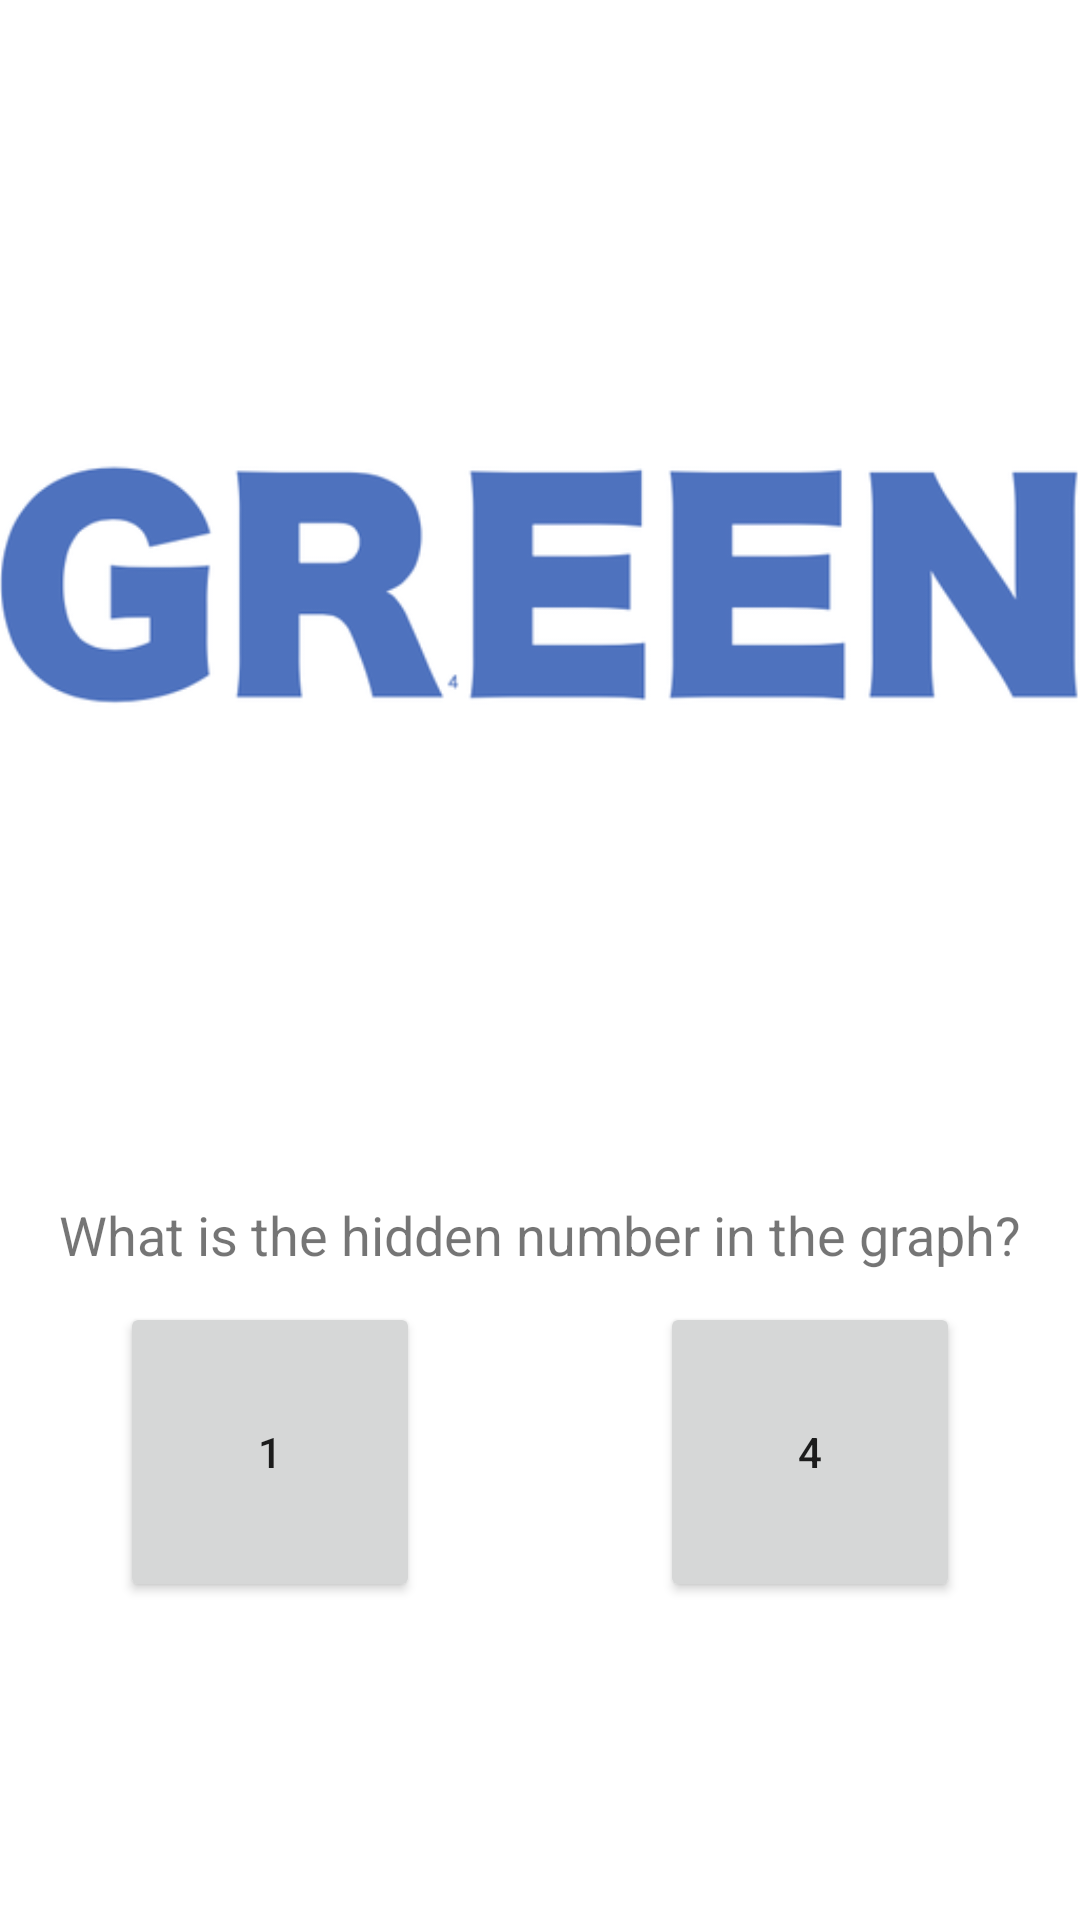

Produce the Android XML layout that renders to this screen, including the resource entries it uses.
<!-- AndroidManifest.xml: application theme Theme.LightTheme -->
<!-- res/layout/fragment_detail3.xml -->
<?xml version="1.0" encoding="utf-8"?>
<androidx.constraintlayout.widget.ConstraintLayout xmlns:android="http://schemas.android.com/apk/res/android"
    xmlns:app="http://schemas.android.com/apk/res-auto"
    xmlns:tools="http://schemas.android.com/tools"
    android:id="@+id/frameLayout6"
    android:layout_width="match_parent"
    android:layout_height="match_parent"
    tools:context=".ui.main.Detail3Fragment">

    <ImageView
        android:id="@+id/gamePic_detail3"
        android:layout_width="381dp"
        android:layout_height="348dp"
        android:src="@drawable/green"
        app:layout_constraintEnd_toStartOf="@+id/right_detail3"
        app:layout_constraintStart_toStartOf="@+id/left_detail3"
        app:layout_constraintTop_toTopOf="@+id/top_detail3" />

    <androidx.constraintlayout.widget.Guideline
        android:id="@+id/left_detail3"
        android:layout_width="wrap_content"
        android:layout_height="wrap_content"
        android:orientation="vertical"
        app:layout_constraintGuide_percent="0.03" />

    <androidx.constraintlayout.widget.Guideline
        android:id="@+id/right_detail3"
        android:layout_width="wrap_content"
        android:layout_height="wrap_content"
        android:orientation="vertical"
        app:layout_constraintGuide_percent="0.97" />

    <androidx.constraintlayout.widget.Guideline
        android:id="@+id/top_detail3"
        android:layout_width="wrap_content"
        android:layout_height="wrap_content"
        android:orientation="horizontal"
        app:layout_constraintGuide_percent="0.03" />

    <androidx.constraintlayout.widget.Guideline
        android:id="@+id/bottom_detail3"
        android:layout_width="wrap_content"
        android:layout_height="wrap_content"
        android:orientation="horizontal"
        app:layout_constraintGuide_percent="0.85" />

    <TextView
        android:id="@+id/question2"
        android:layout_width="wrap_content"
        android:layout_height="wrap_content"
        android:layout_marginTop="32dp"
        android:text="@string/question2"
        android:textSize="18sp"
        app:layout_constraintEnd_toStartOf="@+id/right_detail3"
        app:layout_constraintStart_toStartOf="@+id/left_detail3"
        app:layout_constraintTop_toBottomOf="@+id/gamePic_detail3" />

    <Button
        android:id="@+id/answer1_detail3"
        android:layout_width="100dp"
        android:layout_height="100dp"
        android:layout_marginEnd="180dp"
        android:text="@string/one"
        app:layout_constraintBottom_toTopOf="@+id/bottom_detail3"
        app:layout_constraintEnd_toStartOf="@+id/right_detail3"
        app:layout_constraintStart_toStartOf="@+id/left_detail3"
        app:layout_constraintTop_toBottomOf="@+id/question2" />

    <Button
        android:id="@+id/answer4_detail3"
        android:layout_width="100dp"
        android:layout_height="100dp"
        android:layout_marginStart="180dp"
        android:text="@string/four"
        app:layout_constraintBottom_toTopOf="@+id/bottom_detail3"
        app:layout_constraintEnd_toStartOf="@+id/right_detail3"
        app:layout_constraintStart_toStartOf="@+id/left_detail3"
        app:layout_constraintTop_toBottomOf="@+id/question2" />


</androidx.constraintlayout.widget.ConstraintLayout>
<!-- resources referenced by this layout -->
<resources>
  <!-- drawable green: png bitmap (drawable-hdpi, 12160 bytes) -->
  <string name="four">4</string>
  <string name="one">1</string>
  <string name="question2">What is the hidden number in the graph?</string>
  <style name="Theme.LightTheme" parent="Theme.MaterialComponents.DayNight.DarkActionBar">
          
          <item name="colorPrimary">@color/purple_500</item>
          <item name="colorPrimaryVariant">@color/purple_700</item>
          <item name="colorOnPrimary">@color/white</item>
          
          <item name="colorSecondary">@color/teal_200</item>
          <item name="colorSecondaryVariant">@color/teal_700</item>
          <item name="colorOnSecondary">@color/black</item>
          
          <item name="android:statusBarColor" tools:targetApi="l">?attr/colorPrimaryVariant</item>
          
      </style>
  <color name="purple_500">#91B2CC</color>
  <color name="purple_700">#758C9F</color>
  <color name="white">#FFFFFFFF</color>
  <color name="teal_200">#ECC8F3</color>
  <color name="teal_700">#B581BD</color>
  <color name="black">#342437</color>
</resources>
